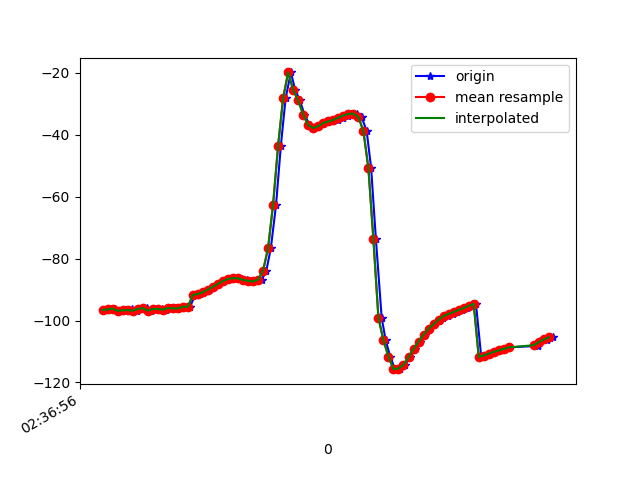

The file beside this chart, header and first rows:
1617849416839, 545060393140003, -96.55371, 24.60434, -11.956571
1617849416852, 545060412370773, -96.42, 24.96, -12.45
1617849416869, 545060431601543, -96.13, 24.68, -12.28
1617849416891, 545060450832313, -96.87, 25.49, -12.41
1617849416914, 545060470063083, -96.68, 25.29, -12
1617849416926, 545060489293853, -96.81, 25.95, -12.76
1617849416939, 545060508524623, -96.39, 25.54, -12.58
1617849416959, 545060527755393, -96.83, 25.67, -12.05
1617849416978, 545060546986163, -96.24, 25.6, -12.79
1617849416998, 545060566216933, -95.96, 25.32, -12.48
1617849417015, 545060585447703, -96.8, 25.87, -12.28
1617849417037, 545060604678473, -96.27, 25.53, -12.74
1617849417056, 545060623909243, -96.25, 25.3, -12.24
1617849417073, 545060643140013, -96.48, 25.8, -13.16
1617849417092, 545060662370783, -95.95, 25.55, -13.48
1617849417110, 545060681601553, -96.07, 25.51, -12.79
1617849417135, 545060700832323, -96.08, 26.07, -13.6
1617849417150, 545060720063093, -95.53, 25.76, -13.71
1617849417169, 545060739293863, -95.57, 25.73, -13.03
1617849417189, 545060758524633, -91.71, 24.73, -10.33
1617849417207, 545060777755403, -91.44, 26.93, -13.18
1617849417225, 545060796986173, -90.8, 27.93, -13.12
1617849417245, 545060816216943, -89.97, 29.18, -13.09
1617849417265, 545060835447713, -89.08, 30.64, -12.94
1617849417284, 545060854678483, -88.15, 32.29, -12.68
1617849417305, 545060873909253, -87.25, 34.16, -12.35
1617849417321, 545060893140023, -86.58, 35.9, -11.97
1617849417342, 545060912370793, -86.26, 37.16, -11.38
1617849417360, 545060931601563, -86.24, 38.26, -10.76
1617849417378, 545060950832333, -86.5, 40.04, -10.45
1617849417397, 545060970063103, -86.87, 43.28, -11.05
1617849417419, 545060989293873, -87.14, 47.67, -12.99
1617849417437, 545061008524643, -87.36, 52.59, -16.13
1617849417455, 545061027755413, -86.79, 58.07, -20.9
1617849417473, 545061046986183, -83.92, 64.05, -28.64
1617849417491, 545061066216953, -76.65, 69.71, -41.53
1617849417512, 545061085447723, -62.51, 73.61, -61.91
1617849417531, 545061104678493, -43.5, 74.68, -87.35
1617849417550, 545061123909263, -28.19, 73.15, -109.3
1617849417571, 545061143140033, -19.85, 66.92, -131
1617849417588, 545061162494833, -25.45, 69.26, -131.4
1617849417607, 545061181725603, -28.9, 68.85, -135.2
1617849417625, 545061200956373, -33.44, 69.04, -137.2
1617849417646, 545061220187143, -36.84, 69.19, -139.7
1617849417664, 545061239417913, -37.84, 68.91, -143.7
1617849417684, 545061258648683, -37.2, 68.17, -148.3
1617849417700, 545061277879453, -36.38, 67.5, -151.8
1617849417719, 545061297110223, -35.98, 67.4, -153.5
1617849417739, 545061316340993, -35.69, 67.88, -154.1
1617849417758, 545061335571763, -35.19, 68.64, -154.1
1617849417777, 545061354802533, -34.46, 69.48, -153.5
1617849417798, 545061374033303, -33.78, 70.4, -152.3
1617849417815, 545061393264073, -33.24, 71.43, -150.4
1617849417836, 545061412494843, -33.14, 72.7, -147.7
1617849417853, 545061431725613, -34.27, 74.35, -143.4
1617849417873, 545061450956383, -38.67, 76.55, -135.3
1617849417891, 545061470187153, -50.73, 78.96, -119.2
1617849417910, 545061489417923, -73.7, 80.18, -91.78
1617849417933, 545061508648693, -99.07, 78.69, -61.37
1617849417949, 545061527879463, -106.4, 67.5, -33.99
1617849417967, 545061547110233, -111.6, 66.31, -26.59
... 34 more rows
